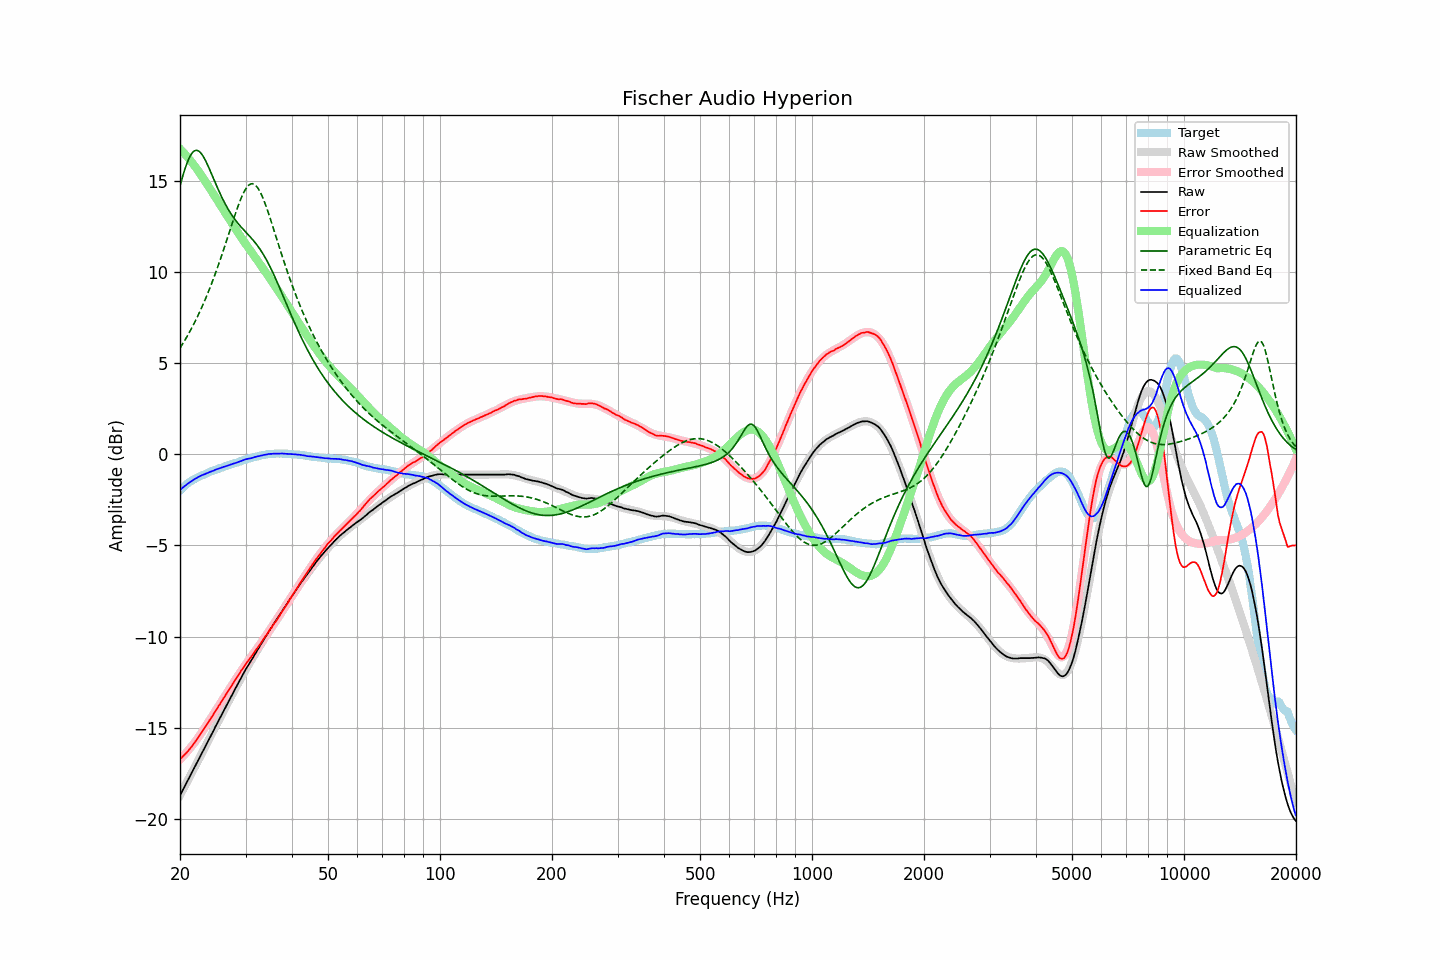

Data behind this chart, as committed beside it:
frequency, raw, error, smoothed, error_smoothed, equalization, parametric_eq, fixed_band_eq, equalized_raw, equalized_smoothed, target
20.00, -18.71, -16.72, -18.71, -16.74, 16.74, 14.72, 5.81, -1.97, -1.96, -1.99
20.20, -18.54, -16.64, -18.54, -16.65, 16.65, 15.03, 5.95, -1.89, -1.89, -1.90
20.40, -18.37, -16.55, -18.37, -16.56, 16.56, 15.33, 6.10, -1.81, -1.81, -1.82
20.61, -18.20, -16.45, -18.20, -16.46, 16.46, 15.61, 6.24, -1.74, -1.74, -1.75
20.81, -18.03, -16.37, -18.03, -16.36, 16.36, 15.87, 6.39, -1.67, -1.68, -1.66
21.02, -17.86, -16.28, -17.86, -16.26, 16.26, 16.10, 6.55, -1.60, -1.61, -1.58
21.23, -17.69, -16.17, -17.70, -16.15, 16.15, 16.29, 6.71, -1.54, -1.55, -1.52
21.44, -17.53, -16.07, -17.53, -16.04, 16.04, 16.45, 6.87, -1.49, -1.49, -1.46
21.66, -17.36, -15.95, -17.36, -15.93, 15.93, 16.56, 7.04, -1.43, -1.43, -1.41
21.87, -17.19, -15.82, -17.19, -15.81, 15.81, 16.63, 7.21, -1.37, -1.37, -1.36
22.09, -17.02, -15.70, -17.02, -15.70, 15.70, 16.66, 7.39, -1.32, -1.32, -1.31
22.31, -16.85, -15.58, -16.85, -15.58, 15.58, 16.65, 7.57, -1.27, -1.27, -1.26
22.54, -16.67, -15.45, -16.67, -15.45, 15.45, 16.60, 7.75, -1.22, -1.23, -1.23
22.76, -16.50, -15.31, -16.50, -15.32, 15.32, 16.51, 7.94, -1.18, -1.18, -1.19
22.99, -16.33, -15.17, -16.33, -15.19, 15.19, 16.39, 8.14, -1.14, -1.14, -1.16
23.22, -16.16, -15.04, -16.16, -15.05, 15.05, 16.24, 8.34, -1.11, -1.11, -1.12
23.45, -15.99, -14.91, -15.99, -14.92, 14.92, 16.08, 8.55, -1.07, -1.07, -1.08
23.69, -15.82, -14.78, -15.82, -14.78, 14.78, 15.89, 8.76, -1.04, -1.03, -1.04
23.92, -15.65, -14.65, -15.64, -14.65, 14.65, 15.70, 8.98, -1.00, -1.00, -1.00
24.16, -15.47, -14.52, -15.47, -14.51, 14.51, 15.50, 9.20, -0.96, -0.96, -0.95
24.40, -15.30, -14.38, -15.30, -14.37, 14.37, 15.29, 9.43, -0.93, -0.93, -0.92
24.65, -15.13, -14.24, -15.13, -14.23, 14.23, 15.08, 9.66, -0.90, -0.90, -0.89
24.89, -14.95, -14.08, -14.95, -14.09, 14.09, 14.87, 9.90, -0.85, -0.86, -0.86
25.14, -14.78, -13.95, -14.78, -13.96, 13.96, 14.67, 10.15, -0.82, -0.83, -0.82
25.39, -14.61, -13.81, -14.61, -13.82, 13.82, 14.47, 10.40, -0.79, -0.79, -0.80
25.65, -14.44, -13.68, -14.44, -13.68, 13.68, 14.28, 10.66, -0.76, -0.76, -0.76
25.91, -14.27, -13.53, -14.27, -13.54, 13.54, 14.09, 10.91, -0.74, -0.73, -0.74
26.16, -14.10, -13.39, -14.10, -13.40, 13.40, 13.91, 11.18, -0.70, -0.70, -0.71
26.43, -13.93, -13.26, -13.93, -13.26, 13.26, 13.74, 11.45, -0.68, -0.67, -0.67
26.69, -13.76, -13.12, -13.76, -13.12, 13.12, 13.58, 11.72, -0.64, -0.64, -0.64
26.96, -13.59, -12.98, -13.59, -12.98, 12.98, 13.43, 11.99, -0.61, -0.61, -0.61
27.23, -13.42, -12.85, -13.42, -12.84, 12.84, 13.28, 12.26, -0.58, -0.58, -0.58
27.50, -13.25, -12.70, -13.25, -12.70, 12.70, 13.14, 12.53, -0.55, -0.55, -0.55
27.77, -13.09, -12.56, -13.08, -12.56, 12.56, 13.01, 12.80, -0.53, -0.52, -0.53
28.05, -12.92, -12.43, -12.92, -12.42, 12.42, 12.89, 13.07, -0.49, -0.49, -0.49
28.33, -12.76, -12.29, -12.75, -12.29, 12.29, 12.77, 13.33, -0.47, -0.46, -0.47
28.62, -12.59, -12.15, -12.59, -12.15, 12.15, 12.66, 13.58, -0.44, -0.43, -0.44
28.90, -12.43, -12.02, -12.43, -12.02, 12.02, 12.56, 13.81, -0.41, -0.40, -0.40
29.19, -12.26, -11.87, -12.27, -11.89, 11.89, 12.45, 14.03, -0.37, -0.38, -0.39
29.48, -12.10, -11.76, -12.11, -11.76, 11.76, 12.36, 14.23, -0.34, -0.35, -0.34
29.78, -11.94, -11.62, -11.95, -11.63, 11.63, 12.26, 14.41, -0.31, -0.32, -0.32
30.08, -11.78, -11.49, -11.80, -11.51, 11.51, 12.17, 14.56, -0.28, -0.29, -0.29
30.38, -11.64, -11.38, -11.65, -11.38, 11.38, 12.07, 14.68, -0.26, -0.27, -0.26
30.68, -11.50, -11.26, -11.50, -11.26, 11.26, 11.98, 14.76, -0.24, -0.24, -0.24
30.99, -11.36, -11.14, -11.35, -11.13, 11.13, 11.88, 14.81, -0.23, -0.21, -0.22
31.30, -11.21, -11.02, -11.20, -11.01, 11.01, 11.78, 14.83, -0.20, -0.19, -0.19
31.61, -11.06, -10.90, -11.05, -10.89, 10.89, 11.68, 14.80, -0.17, -0.17, -0.16
31.93, -10.91, -10.77, -10.91, -10.77, 10.77, 11.57, 14.74, -0.15, -0.14, -0.15
32.24, -10.77, -10.64, -10.76, -10.64, 10.64, 11.46, 14.64, -0.13, -0.12, -0.13
32.57, -10.62, -10.52, -10.62, -10.52, 10.52, 11.34, 14.51, -0.10, -0.10, -0.10
32.89, -10.48, -10.40, -10.47, -10.39, 10.39, 11.21, 14.35, -0.09, -0.08, -0.07
33.22, -10.33, -10.27, -10.33, -10.27, 10.27, 11.07, 14.17, -0.06, -0.06, -0.06
33.55, -10.18, -10.14, -10.19, -10.14, 10.14, 10.93, 13.96, -0.04, -0.04, -0.04
33.89, -10.04, -10.01, -10.04, -10.01, 10.01, 10.78, 13.73, -0.03, -0.03, -0.03
34.23, -9.90, -9.89, -9.90, -9.89, 9.89, 10.62, 13.48, -0.02, -0.02, -0.01
34.57, -9.75, -9.75, -9.76, -9.76, 9.76, 10.45, 13.23, 0.01, -0.00, -0.00
34.92, -9.61, -9.62, -9.62, -9.63, 9.63, 10.28, 12.96, 0.02, 0.01, 0.01
35.27, -9.48, -9.50, -9.48, -9.50, 9.50, 10.10, 12.68, 0.02, 0.02, 0.02
35.62, -9.34, -9.36, -9.34, -9.37, 9.37, 9.91, 12.41, 0.03, 0.02, 0.02
35.97, -9.21, -9.23, -9.21, -9.24, 9.24, 9.72, 12.13, 0.03, 0.03, 0.02
... 635 more rows
